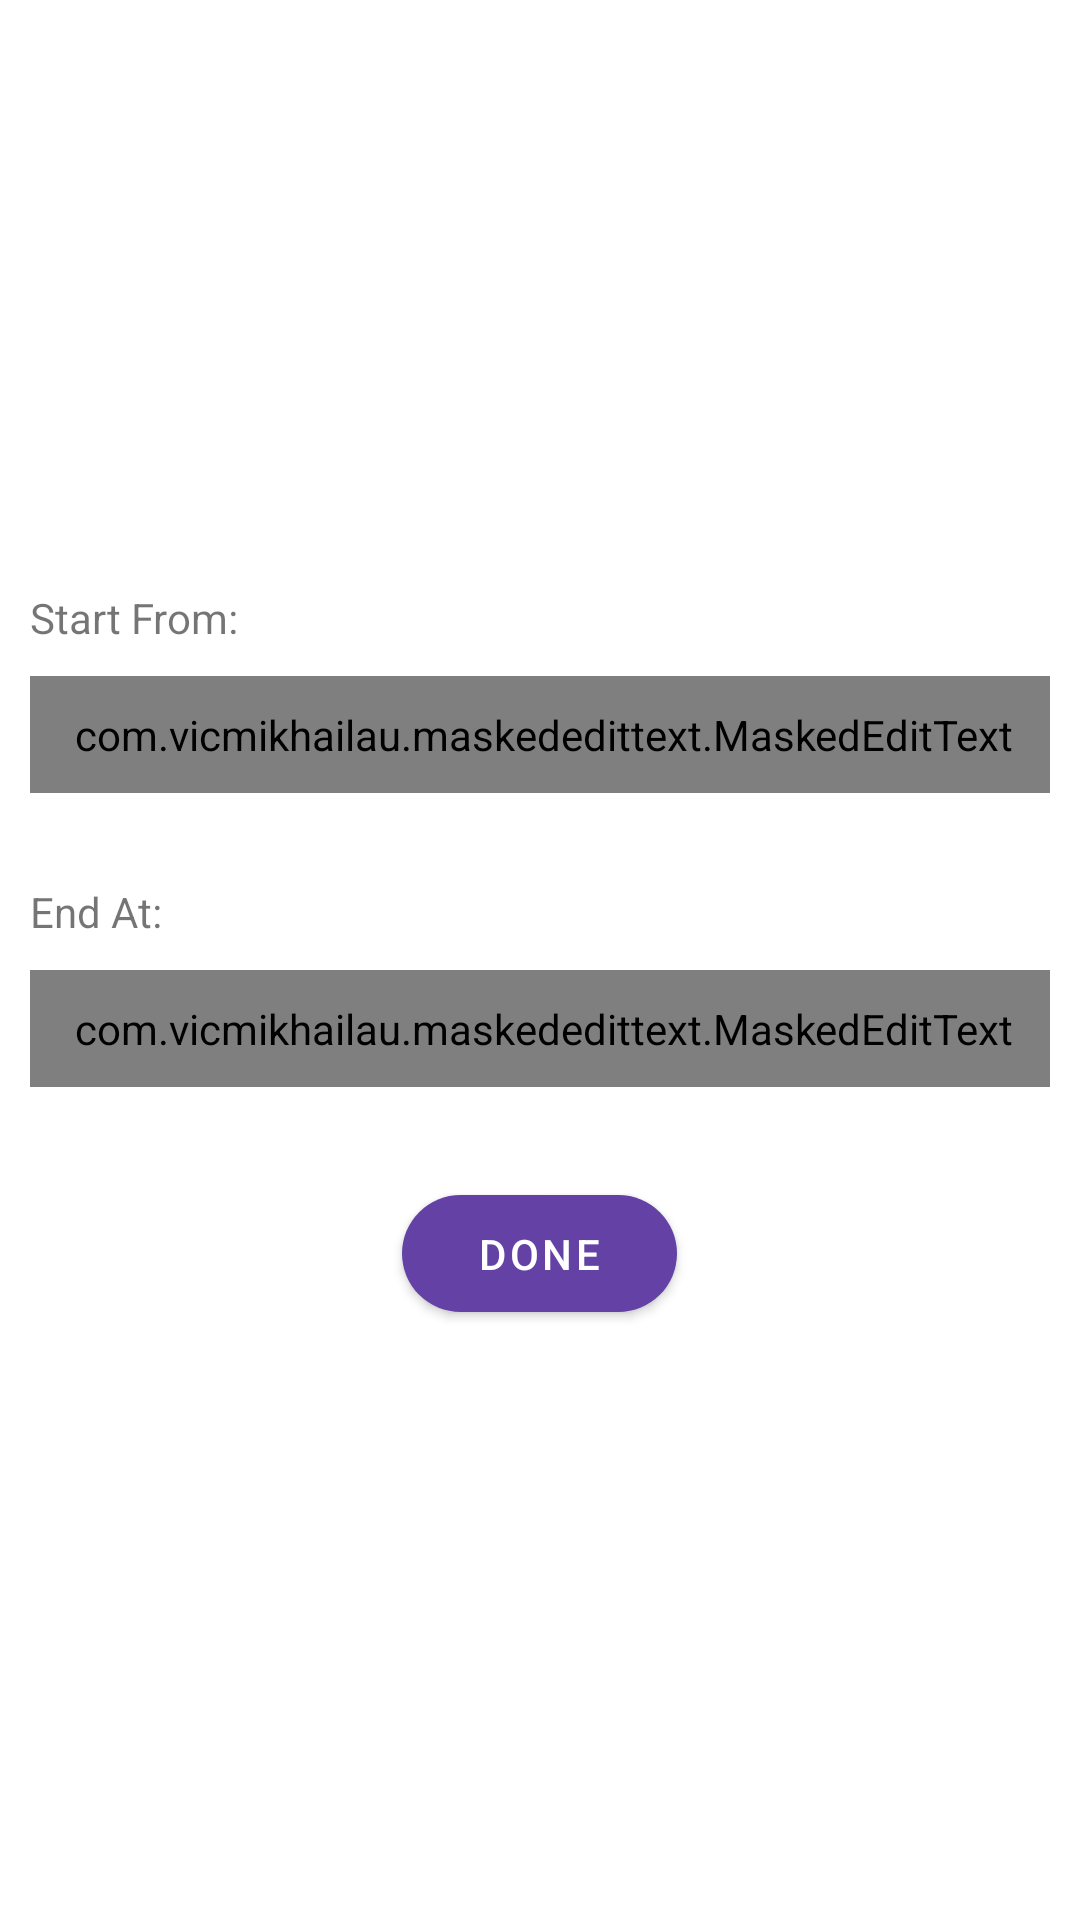

Produce the Android XML layout that renders to this screen, including the resource entries it uses.
<!-- AndroidManifest.xml: application theme Theme.BookTweet -->
<!-- res/layout/fragment_video_timestamp.xml -->
<?xml version="1.0" encoding="utf-8"?>
<RelativeLayout xmlns:android="http://schemas.android.com/apk/res/android"
    xmlns:app="http://schemas.android.com/apk/res-auto"
    style="@style/AlertDialogStyle"
    android:layout_width="match_parent"
    android:layout_height="400dp">

    <LinearLayout
        android:layout_width="match_parent"
        android:layout_height="wrap_content"
        android:layout_centerInParent="true"
        android:orientation="vertical"
        android:paddingHorizontal="10dp"
        android:paddingVertical="15dp">

        <TextView
            android:layout_width="wrap_content"
            android:layout_height="wrap_content"
            android:text="Start From: " />

        <com.google.android.material.textfield.TextInputLayout
            android:layout_width="match_parent"
            android:layout_height="wrap_content"
            style="@style/TextInputLayoutStyle">

            <com.vicmikhailau.maskededittext.MaskedEditText
                android:id="@+id/start_field"
                android:layout_width="match_parent"
                android:layout_height="wrap_content"
                android:paddingVertical="10dp"
                android:paddingStart="2dp"
                app:mask="##:##:##:###"
                android:inputType="number"
                style="@style/TextInputStyle"
                android:layout_marginVertical="10dp" />

        </com.google.android.material.textfield.TextInputLayout>

        <View
            android:layout_width="0dp"
            android:layout_height="0dp"
            android:layout_marginVertical="10dp"
            />

        <TextView
            android:layout_width="wrap_content"
            android:layout_height="wrap_content"
            android:text="End At:" />

        <com.google.android.material.textfield.TextInputLayout
            android:layout_width="match_parent"
            android:layout_height="wrap_content"
            style="@style/TextInputLayoutStyle">

            <com.vicmikhailau.maskededittext.MaskedEditText
                android:id="@+id/end_field"
                android:layout_width="match_parent"
                android:layout_height="wrap_content"
                android:paddingVertical="10dp"
                android:paddingStart="2dp"
                app:mask="##:##:##:###"
                android:inputType="number"
                style="@style/TextInputStyle"
                android:layout_marginVertical="10dp" />

        </com.google.android.material.textfield.TextInputLayout>

        <com.google.android.material.button.MaterialButton
            android:id="@+id/done_btn"
            style="@style/RoundButton"
            android:layout_width="wrap_content"
            android:layout_height="wrap_content"
            android:layout_gravity="center_horizontal"
            android:layout_marginTop="20dp"
            android:paddingHorizontal="25dp"
            android:text="Done" />


    </LinearLayout>

</RelativeLayout>
<!-- resources referenced by this layout -->
<resources>
  <style name="AlertDialogStyle" parent="">
          <item name="android:background">@drawable/drawable_alert_dialog_inset_light</item>
          <item name="android:insetLeft">20dp</item>
          <item name="android:insetRight">20dp</item>
      </style>
  <style name="RoundButton" parent="Widget.MaterialComponents.Button">
          <item name="elevation">0dp</item>
          <item name="cornerRadius">24dp</item>
          <item name="android:paddingTop">10dp</item>
          <item name="android:paddingBottom">10dp</item>
          <item name="android:paddingLeft">15dp</item>
          <item name="android:paddingRight">15dp</item>
      </style>
  <style name="TextInputLayoutStyle" parent="Widget.MaterialComponents.TextInputLayout.FilledBox">
          <item name="boxStrokeWidth">0dp</item>
          <item name="boxStrokeWidthFocused">0dp</item>
          <item name="boxCornerRadiusBottomEnd">4dp</item>
          <item name="boxCornerRadiusBottomStart">4dp</item>
          <item name="boxCornerRadiusTopEnd">4dp</item>
          <item name="boxCornerRadiusTopStart">4dp</item>
          <item name="boxBackgroundColor">@color/inputBoxColorLight</item>
      </style>
  <style name="TextInputStyle" parent="Widget.AppCompat.EditText">
          <item name="android:textColor">@color/black</item>
      </style>
  <color name="inputBoxColorLight">#F2F3F5</color>
  <color name="black">#FF000000</color>
  <color name="colorPrimary">#6441A5</color>
  <color name="white">#FFFFFFFF</color>
  <style name="ImageButtonStyle" parent="Widget.AppCompat.ImageButton">
          <item name="android:tint">@color/neo_black</item>
      </style>
  <style name="BottomSheetDialogStyle" parent="Theme.MaterialComponents.Light.BottomSheetDialog">
          <item name="bottomSheetStyle">@style/BottomSheetDialog</item>
      </style>
  <style name="CustomSnackBarStyle" parent="Widget.MaterialComponents.Snackbar">
  
          
          <item name="materialThemeOverlay">@style/ThemeOverlay.App.Snackbar</item>
  
          
          
          <item name="actionTextColorAlpha">1</item>
      </style>
  <style name="CustomSnackBarButtonStyle" parent="Widget.MaterialComponents.Button.TextButton.Snackbar">
          <item name="android:textColor">@android:color/white</item>
      </style>
  <color name="neo_black">#1b1e23</color>
  <style name="BottomSheetDialog" parent="Widget.MaterialComponents.BottomSheet.Modal">
          <item name="shapeAppearanceOverlay">@style/BottomSheetShapeAppearance</item>
          <item name="backgroundTint">@android:color/transparent</item>
      </style>
  <style name="ThemeOverlay.App.Snackbar" parent="">
          <item name="colorOnSurface">@color/colorPrimary</item>
      </style>
  <style name="BottomSheetShapeAppearance" parent="">
          <item name="cornerFamily">rounded</item>
          <item name="cornerSizeTopLeft">10dp</item>
          <item name="cornerSizeTopRight">10dp</item>
          <item name="cornerSizeBottomLeft">0dp</item>
          <item name="cornerSizeBottomRight">0dp</item>
      </style>
</resources>
